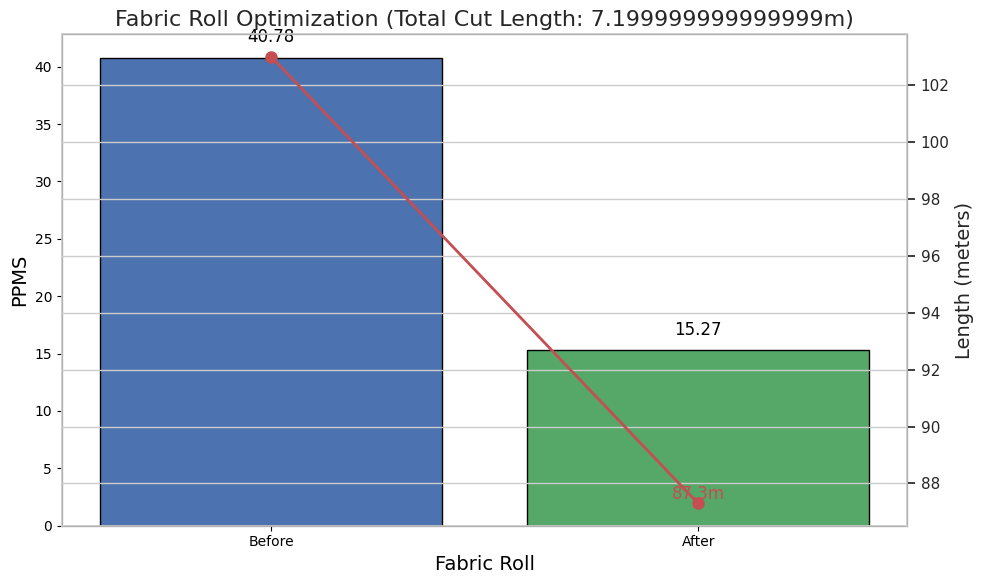
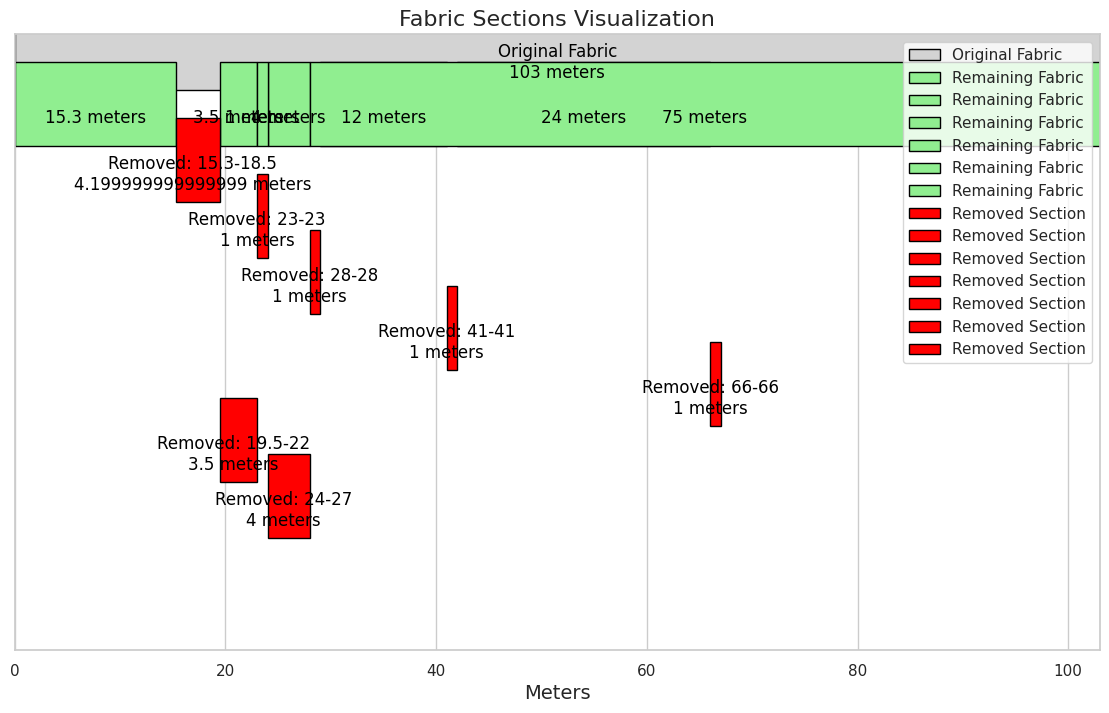

Python code for these plots, in order:
import matplotlib.pyplot as plt
import matplotlib.patches as patches
import seaborn as sns

# Function to calculate PPMS
def calculate_ppms(defects, length, width):
    total_defect_points = sum(defect['points'] for defect in defects)
    ppms = (total_defect_points * 100) / (length * width)
    return ppms

# Function to calculate the defect density for a given section
def calculate_section_ppms(defects, start, end, width):
    section_length = end - start + 1
    section_points = sum(defect['points'] for defect in defects if defect['from'] >= start and defect['to'] <= end)
    section_ppms = (section_points * 100) / (section_length * width)
    return section_ppms

# Function to find multiple high-density sections and combine them
# def find_combined_highest_density_sections(defects, width, num_sections):
#     sections = []
#     remaining_defects = defects[:]
    
#     for _ in range(num_sections):
#         max_density = 0
#         best_section = (0, 0)
        
#         for i in range(len(remaining_defects)):
#             for j in range(i, len(remaining_defects)):
#                 start = remaining_defects[i]['from']
#                 end = remaining_defects[j]['to']
#                 density = calculate_section_ppms(remaining_defects, start, end, width)
#                 if density > max_density:
#                     max_density = density
#                     best_section = (start, end)
        
#         if best_section != (0, 0):
#             sections.append(best_section)
#             # Remove the found section from the list of defects
#             remaining_defects = [d for d in remaining_defects if d['from'] > best_section[1] or d['to'] < best_section[0]]
    
#     if sections:
#         combined_start = min(start for start, end in sections)
#         combined_end = max(end for start, end in sections)
#         return [(combined_start, combined_end)]
#     else:
#         return []

def find_combined_highest_density_sections(defects, width, num_sections):
    sections = []
    remaining_defects = defects[:]

    for _ in range(num_sections):
        max_density = 0
        best_section = (0, 0)

        for i in range(len(remaining_defects)):
            for j in range(i, len(remaining_defects)):
                start = remaining_defects[i]['from']
                end = remaining_defects[j]['to']
                density = calculate_section_ppms(remaining_defects, start, end, width)
                if density > max_density:
                    max_density = density
                    best_section = (start, end)

        if best_section != (0, 0):
            sections.append(best_section)
            # Remove the found section from the list of defects
            remaining_defects = [d for d in remaining_defects if d['from'] > best_section[1] or d['to'] < best_section[0]]

    return sections
# Function to remove combined sections from the fabric
def remove_sections(defects, length, width, sections):
    new_defects = defects[:]
    total_cut_length = -1
    removed_sections = []
    
    for start, end in sections:
        new_defects = [d for d in new_defects if d['from'] > end or d['to'] < start]
        removed_sections.append((start, end))
        total_cut_length += (end - start + 1)
    
    new_length = length - total_cut_length

    # Check if the remaining parts are less than 20 meters
    remaining_starts = [0] + [end + 1 for start, end in sections]
    remaining_ends = [start - 1 for start, end in sections] + [length - 1]
    remaining_sections = [(start, end) for start, end in zip(remaining_starts, remaining_ends) if end - start + 1 >= 10]

    if remaining_sections:
        new_defects = [d for d in new_defects if any(start <= d['from'] <= end for start, end in remaining_sections)]
        new_length = sum(end - start + 1 for start, end in remaining_sections)
        removed_sections.extend([(start, end) for start, end in zip(remaining_starts, remaining_ends) if end - start + 1 < 10])
    
    return new_defects, new_length, total_cut_length, removed_sections

# Function to plot the original, remaining, and removed fabric sections
def plot_fabric_sections(original_length, remaining_length, removed_sections, width):
    fig, ax = plt.subplots(figsize=(14, 8))

    sns.set(style="whitegrid")

    # Plot original fabric
    ax.add_patch(patches.Rectangle((0, 2), original_length, width, edgecolor='black', facecolor='lightgrey', label='Original Fabric'))
    ax.text(original_length / 2, 2.5, f'Original Fabric\n{original_length} meters', horizontalalignment='center', verticalalignment='center', fontsize=12, color='black')

    # Plot remaining fabric
    remaining_start = 0
    for start, end in removed_sections:
        if start > remaining_start:
            ax.add_patch(patches.Rectangle((remaining_start, 1), start - remaining_start, width, edgecolor='black', facecolor='lightgreen', label='Remaining Fabric'))
            ax.text((remaining_start + start) / 2, 1.5, f'{start - remaining_start} meters', horizontalalignment='center', verticalalignment='center', fontsize=12, color='black')
        remaining_start = end + 1
    if remaining_start < original_length:
        ax.add_patch(patches.Rectangle((remaining_start, 1), original_length - remaining_start, width, edgecolor='black', facecolor='lightgreen'))
        ax.text((remaining_start + original_length) / 2, 1.5, f'{original_length - remaining_start} meters', horizontalalignment='center', verticalalignment='center', fontsize=12, color='black')

    # Plot removed sections
    y_offset = 0
    for start, end in removed_sections:
        ax.add_patch(patches.Rectangle((start, y_offset), end - start + 1, width, edgecolor='black', facecolor='red', label='Removed Section'))
        ax.text((start + end) / 2, y_offset + 0.5, f'Removed: {start}-{end}\n{end - start+1 } meters', horizontalalignment='center', verticalalignment='center', fontsize=12, color='black')
        y_offset -= 1

    #saving the plots with the date and time.
    from datetime import datetime
    timestamp = datetime.now().strftime("%Y-%m-%d_%H-%M-%S")
    image_filename = f'fabric_sections_{timestamp}.png'
    plt.savefig(image_filename,dpi=300)

    ax.set_xlim(0, original_length)
    ax.set_ylim(y_offset - 1, 3)
    ax.set_xlabel('Meters', fontsize=14)
    ax.set_yticks([])
    ax.legend(loc='upper right')
    plt.title('Fabric Sections Visualization', fontsize=16)
    plt.show()
# Function to plot PPMS and lengths
def plot_ppms(before_ppms, after_ppms, original_length, new_length, cut_length):
    fig, ax1 = plt.subplots(figsize=(10, 6))

    sns.set(style="whitegrid")

    ax1.set_xlabel('Fabric Roll', fontsize=14)
    ax1.set_ylabel('PPMS', fontsize=14)
    bars = ax1.bar(['Before', 'After'], [before_ppms, after_ppms], color=['#4c72b0', '#55a868'], edgecolor='black')

    ax2 = ax1.twinx()
    ax2.set_ylabel('Length (meters)', fontsize=14)
    ax2.plot(['Before', 'After'], [original_length, new_length], color='#c44e52', marker='o', markersize=8, linewidth=2, label='Length')

    plt.title(f'Fabric Roll Optimization (Total Cut Length: {cut_length}m)', fontsize=16)

    # Adding data labels
    for bar in bars:
        yval = bar.get_height()
        ax1.text(bar.get_x() + bar.get_width()/2, yval + 1, round(yval, 2), ha='center', va='bottom', fontsize=12, color='black')

    ax2.text(1, new_length, f'{new_length}m', ha='center', va='bottom', fontsize=12, color='#c44e52')

    fig.tight_layout()
    plt.show()

# Main function
def main(defects, length, width, threshold_ppms, num_sections):
    original_ppms = calculate_ppms(defects, length, width)
    print(f"Original PPMS: {original_ppms}")
    print(f"Original Length: {length} meters")
    
    if original_ppms > threshold_ppms:
        sections = find_combined_highest_density_sections(defects, width, num_sections)
        new_defects, new_length, total_cut_length, removed_sections = remove_sections(defects, length, width, sections)
        new_ppms = calculate_ppms(new_defects, new_length, width)
        
        print(f"New PPMS after removing sections {sections}: {new_ppms}")
        print(f"Total Length of cut parts: {total_cut_length+1} meters")
        print(f"Remaining Length: {new_length} meters")
        
        plot_ppms(original_ppms, new_ppms, length, new_length, total_cut_length)
        plot_fabric_sections(length, new_length, removed_sections, width)
    else:
        print("PPMS is within acceptable limits. No need to cut the fabric.")

# defects = [
#     {"from": 2, "to": 2, "points": 4},
#     {"from": 5, "to": 5, "points": 4},
#     {"from": 10, "to": 10, "points": 1},
#     {"from": 14, "to": 14, "points": 4},
#     {"from": 16, "to": 16, "points": 4},
#     {"from": 37, "to": 37, "points": 1},
#     {"from": 41, "to": 41, "points": 4},
#     {"from": 47, "to": 47, "points": 4},
#     {"from": 59, "to": 59, "points": 1},
#     {"from": 65, "to": 65, "points": 4}
# ]

defects = [
    {"from": 7, "to": 7, "points": 1},
    # {"from": 5, "to": 5, "points": 4},
    {"from": 15, "to": 15, "points": 1},
    {"from": 15.3, "to": 18.5, "points": 25},
    {"from": 23, "to": 23, "points": 4},
    {"from": 25, "to": 25, "points": 1},
    {"from": 28, "to": 28, "points": 4},
    {"from": 30, "to": 30, "points": 1},
    {"from": 41, "to": 41, "points": 4},
    {"from": 50, "to": 52, "points": 1},
    {"from": 66, "to": 66, "points": 4},
    {"from": 68, "to": 68, "points": 4},
    {"from": 71, "to": 71, "points": 1},
    {"from": 76, "to": 76, "points": 4},
    {"from": 78, "to": 78, "points": 4},
    {"from": 79, "to": 79, "points": 4}
]



length = 103  # Example length in meters
width = 1.5     # Example width in meters
THRESHOLD_PPMS = 23  # Threshold PPMS
NUM_SECTIONS = 5# Number of sections to remove

main(defects, length, width, THRESHOLD_PPMS, NUM_SECTIONS)

